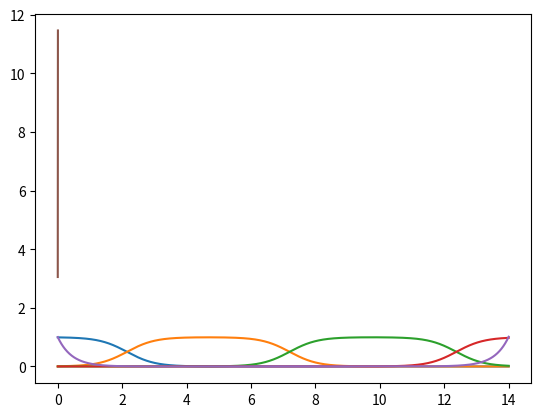

Python code for this plot:
import numpy as np
import scipy.optimize as spo

class Inert:
    """A nonreactive ion class.

    This object defines things like K+ and Cl-, which contribute to the
    overall charge balance, but do not have any inherent reactivity with
    water.
    
    Parameters
    ----------
    charge : int
        The formal charge of the ion.

    conc : float
        The concentration of this species in solution.

    Attributes
    ----------
    charge : int
        The formal charge of the ion.

    conc : float
        The concentration of this species in solution.

    """
    def __init__(self, charge=None, conc=None):
        if charge == None:
            raise ValueError(
                "The charge for this ion must be defined.")

        self.charge = charge 
        self.conc = conc

    def alpha(self, pH):
        '''Return the fraction of each species at a given pH.

        Parameters
        ----------
        pH : int, float, or Numpy Array
            These are the pH value(s) over which the fraction should be
            returned.

        Returns
        -------
        Numpy NDArray
            Because this is a non-reactive ion class, this function will
            always return a Numpy array containing just 1.0's for all pH
            values.

        '''
        if isinstance(pH, (int, float)):
            length = 1
        else:
            length = len(pH)
        ones = np.ones(length).reshape(-1,1)
        return ones


        
class Acid:
    '''An acidic species class.

    This object is used to calculate a number of parameters related to a weak
    acid in an aqueous solution. 
    
    Parameters
    ----------
    Ka : None (default), float, list, Numpy Array
        This defines the Ka values for all acidic protons in this species. It
        can be a single Ka value (float), a list of floats, or a Numpy array
        of floats. Either this value or pKa needs to be defined. The other
        will then be calculated from the given values.

    pKa : None (default), float, list, Numpy Array
        The pKa value(s) for all the acidic protons in this species.  This
        follows the same rules as Ka (See Ka description for more details),
        and either this value or Ka must be defined.

    charge : None (default), int
        This is the charge of the fully protonated form of this acid. This
        must be defined.

    conc : None (default), float
        The formal concentration of this acid in solution. This value must be
        defined.

    Note
    ----
    There is no corresponding Base object. To define a base, you must use a
    combination of an Acid and Inert object. See the documentation for
    examples.

    '''
    def __init__(self, Ka=None, pKa=None, charge=None, conc=None):
        # Do a couple quick checks to make sure that everything has been
        # defined.
        if Ka == None and pKa == None:
            raise ValueError(
                "You must define either Ka or pKa values.")
        elif charge == None:
            raise ValueError(
                "The maximum charge for this acid must be defined.")

        # Make sure both Ka and pKa are calculated. For lists of values, be
        # sure to sort them to ensure that the most acidic species is defined
        # first.
        elif Ka == None:
            if isinstance(pKa, (int, float)):
                self.pKa = np.array( [pKa,], dtype=float)
            else:
                self.pKa = np.array(pKa, dtype=float)
                self.pKa.sort()
            self.Ka = 10**(-self.pKa) 
        elif pKa == None:
            if isinstance(Ka, (int, float)):
                self.Ka = np.array( [Ka,], dtype=float)
            else:
                self.Ka = np.array(Ka, dtype=float)
                # Ka values must be in reverse sort order
                self.Ka.sort()
                self.Ka = self.Ka[::-1]
            self.pKa = -np.log10(self.Ka)
        # This temporary Ka array will be used to calculate alpha values. It
        # starts with an underscore so that it won't be confusing for others.
        self._Ka_temp = np.append(1., self.Ka)
        
        # Make a list of charges for each species defined by the Ka values.
        self.charge = np.arange(charge, charge - len(self.Ka) - 1, -1)
        # Make sure the concentrations are accessible to the object instance.
        self.conc = conc 

    def alpha(self, pH):
        '''Return the fraction of each species at a given pH.

        Parameters
        ----------
        pH : int, float, or Numpy Array
            These are the pH value(s) over which the fraction should be
            returned.

        Returns
        -------
        Numpy NDArray
            These are the fractional concentrations at any given pH. They are
            sorted from most acidic species to least acidic species. If a
            NDArray of pH values is provided, then a 2D array will be
            returned. In this case, each row represents the speciation for
            each given pH.
        '''
        # If the given pH is not a list/array, be sure to convert it to one
        # for future calcs.
        if isinstance(pH, (int, float)):
            pH = [pH,]
        pH = np.array(pH, dtype=float)

        # Calculate the concentration of H3O+. If multiple pH values are
        # given, then it is best to construct a two dimensional array of
        # concentrations.
        h3o = 10.**(-pH)
        if len(h3o) > 1:
            h3o = np.repeat( h3o.reshape(-1, 1), len(self._Ka_temp), axis=1)

        # These are the powers that the H3O+ concentrations will be raised.
        power = np.arange(len(self._Ka_temp))
        # Calculate the H3O+ concentrations raised to the powers calculated
        # above (in reverse order).
        h3o_pow = h3o**( power[::-1] )
        # Calculate a cumulative product of the Ka values. The first value
        # must be 1.0, which is why _Ka_temp is used instead of Ka.
        Ka_prod = np.cumprod(self._Ka_temp)
        # Multiply the H3O**power values times the cumulative Ka product.
        h3o_Ka = h3o_pow*Ka_prod

        # Return the alpha values. The return signature will differ is the
        # shape of the H3O array was 2-dimensional. 
        if len(h3o.shape) > 1:
            den = h3o_Ka.sum(axis=1)
            return h3o_Ka/den.reshape(-1,1)
        else:
            den = h3o_Ka.sum()
            return h3o_Ka/den


class System:
    '''An object used to define an a system of acid and neutral species.

    This object accepts an arbitrary number of acid and neutral species
    objects and uses these to calculate the pH of the system. Be sure to
    include all of the species that completely define the contents of a
    particular solution.

    Parameters
    ----------
    *species 
        These are any number of Acid and Inert objects that you'd like to
        use to define your system.

    Kw : float (default 1.01e-14)
        The autoionization constant for water. This can vary based on
        temperature, for example. The default value is for water at
        298 K and 1 atm.

    Attibutes
    ---------
    species : list
        This is a list containing all of the species that you input.

    Kw : float
        The autoionization of water set using the Kw keyword argument.

    pHsolution 
        This is the full minimization output, which is defined by the function
        scipy.optimize.minimize. This is only available after running the
        pHsolve method.

    pH : float
        The pH of this particular system. This is only calculated after
        running the pHsolve method.
    '''
    def __init__(self, *species, Kw=1.01e-14):
        self.species = species
        self.Kw = Kw


    def _diff_pos_neg(self, pH):
        '''Calculate the charge balance difference.

        Parameters
        ----------
        pH : int, float, or Numpy Array
            The pH value(s) used to calculate the different distributions of
            positive and negative species.

        Returns
        -------
        float or Numpy Array
            The absolute value of the difference in concentration between the
            positive and negatively charged species in the system. A float is
            returned if an int or float is input as the pH: a Numpy array is
            returned if an array of pH values is used as the input.
        '''
        twoD = True
        if isinstance(pH, (int, float)) or pH.shape[0] == 1:
            twoD = False
        else:
            pH = np.array(pH, dtype=float)
        # Calculate the h3o and oh concentrations and sum them up.
        h3o = 10.**(-pH)
        oh = (self.Kw)/h3o
        x = (h3o - oh)

        # Go through all the species that were given, and sum up their
        # charge*concentration values into our total sum.
        for s in self.species:
            if twoD == False:
                x += (s.conc*s.charge*s.alpha(pH)).sum()
            else:
                x += (s.conc*s.charge*s.alpha(pH)).sum(axis=1)
        
        # Return the absolute value so it never goes below zero.
        return np.abs(x)
        

    def pHsolve(self, guess=7.0, guess_est=False, est_num=1500, 
                method='Nelder-Mead', tol=1e-5):
        '''Solve the pH of the system.

        The pH solving is done using a simple minimization algorithm which
        minimizes the difference in the total positive and negative ion
        concentrations in the system. The minimization algorithm can be
        adjusted using the `method` keyword argument. The available methods
        can be found in the documentation for the scipy.optimize.minimize
        function.
        
        A good initial guess may help the minimization. It can be set manually
        using the `guess` keyword, which defaults to 7.0. There is an
        automated method that can be run as well if you set the `guess_est`
        argument. This will override whatever you pass is for `guess`. The
        `est_num` keyword sets the number of data points that you'd like to
        use for finding the guess estimate. Too few points might start you
        pretty far from the actual minimum; too many points is probably
        overkill and won't help much. This may or may not speed things up.

        Parameters
        ----------

        guess : float (default 7.0)
            This is used as the initial guess of the pH for the system. 

        guess_est : bool (default False)
            Run a simple algorithm to determine a best guess for the initial
            pH of the solution. This may or may not slow down the calculation
            of the pH.

        est_num : int (default 1500)
            The number of data points to use in the pH guess estimation.
            Ignored unless `guess_est=True`.

        method : str (default 'Nelder-Mead')
            The minimization method used to find the pH. The possible values
            for this variable are defined in the documentation for the
            scipy.optimize.minimize function.

        tol : float (default 1e-5)
            The tolerance used to determine convergence of the minimization
            function.
        '''
        if guess_est == True:
            phs = np.linspace(0, 14, est_num)
            guesses = self._diff_pos_neg(phs)
            guess_idx = guesses.argmin()
            guess = phs[guess_idx]
            
        self.pHsolution = spo.minimize(self._diff_pos_neg, guess, 
                method=method, tol=tol)
        
        if self.pHsolution.success == False:
            print('Warning: Unsuccessful pH optimization!')
            print(self.pHsolution.message)
            
        if len(self.pHsolution.x) == 1:
            self.pH = self.pHsolution.x[0]



if __name__ == '__main__':
    # KOH, just need to define the amount of K+, solver takes care of the
    # rest.
    a = Inert(charge=+1, conc=0.1)
    s = System(a)
    s.pHsolve()
    print('NaOH 0.1 M pH = ', s.pH)
    print()

    # [HCl] = 1.0 x 10**-8   aka the undergrad nightmare
    # You just need to define the amount of Cl-. The solver will find the
    # correct H3O+ concentration
    b = Inert(charge=-1, conc=1e-8)
    s = System(b)
    s.pHsolve()
    print('HCl 1e-8 M pH = ', s.pH)
    print()
    
    # (NH4)3PO4
    # H3PO4 input as the fully acidic species
    a = Acid(pKa=[2.148, 7.198, 12.375], charge=0, conc=1.e-3)
    # NH4+ again input as fully acidic species
    # The concentration is 3x greater than the phosphoric acid
    b = Acid(pKa=9.498, charge=1, conc=3.e-3)
    #k = neutral(charge=1, conc=1.e-4)
    #k = neutral(charge=-1, conc=3.e-3)
    s = System(a, b)
    s.pHsolve()
    print('(NH4)3PO4 1e-3 M pH = ', s.pH)
    print()

    try:
        import matplotlib.pyplot as plt
    except:
        print('Matplotlib not installed. Some examples not run.')
    else:
        # Distribution diagram H3PO4
        a = Acid(pKa=[2.148, 7.198, 12.375], charge=0, conc=1.e-3)
        pH = np.linspace(0, 14, 1000)
        plt.plot(pH, a.alpha(pH))
        plt.show()
        
        # Estimate Best pH
        # This is done internallly by the pHsolve function if you use the
        # guess_est=True flag
        # This is just a graphical method for visualizing the difference in
        # total positive and negative species in the system
        s = System(a)
        diffs = s._diff_pos_neg(pH)
        plt.plot(pH, diffs)
        plt.show()

        # Phosphoric Acid Titration Curve
        # First create a list of sodium hydroxide concentrations (titrant)
        Na_concs = np.linspace(1.e-8, 5.e-3, 500)
        # Here's our Acid
        H3PO4 = Acid(pKa=[2.148, 7.198, 12.375], charge=0, conc=1.e-3)
        phs = []
        for conc in Na_concs:
            # Create a neutral Na+ with the concentration of the sodium
            # hydroxide titrant added
            Na = Inert(charge=1, conc=conc)
            # Define the system and solve for the pH
            s = System(H3PO4, Na)
            s.pHsolve(guess_est=True)
            phs.append(s.pH)
        plt.plot(Na_concs, phs)
        plt.show()
